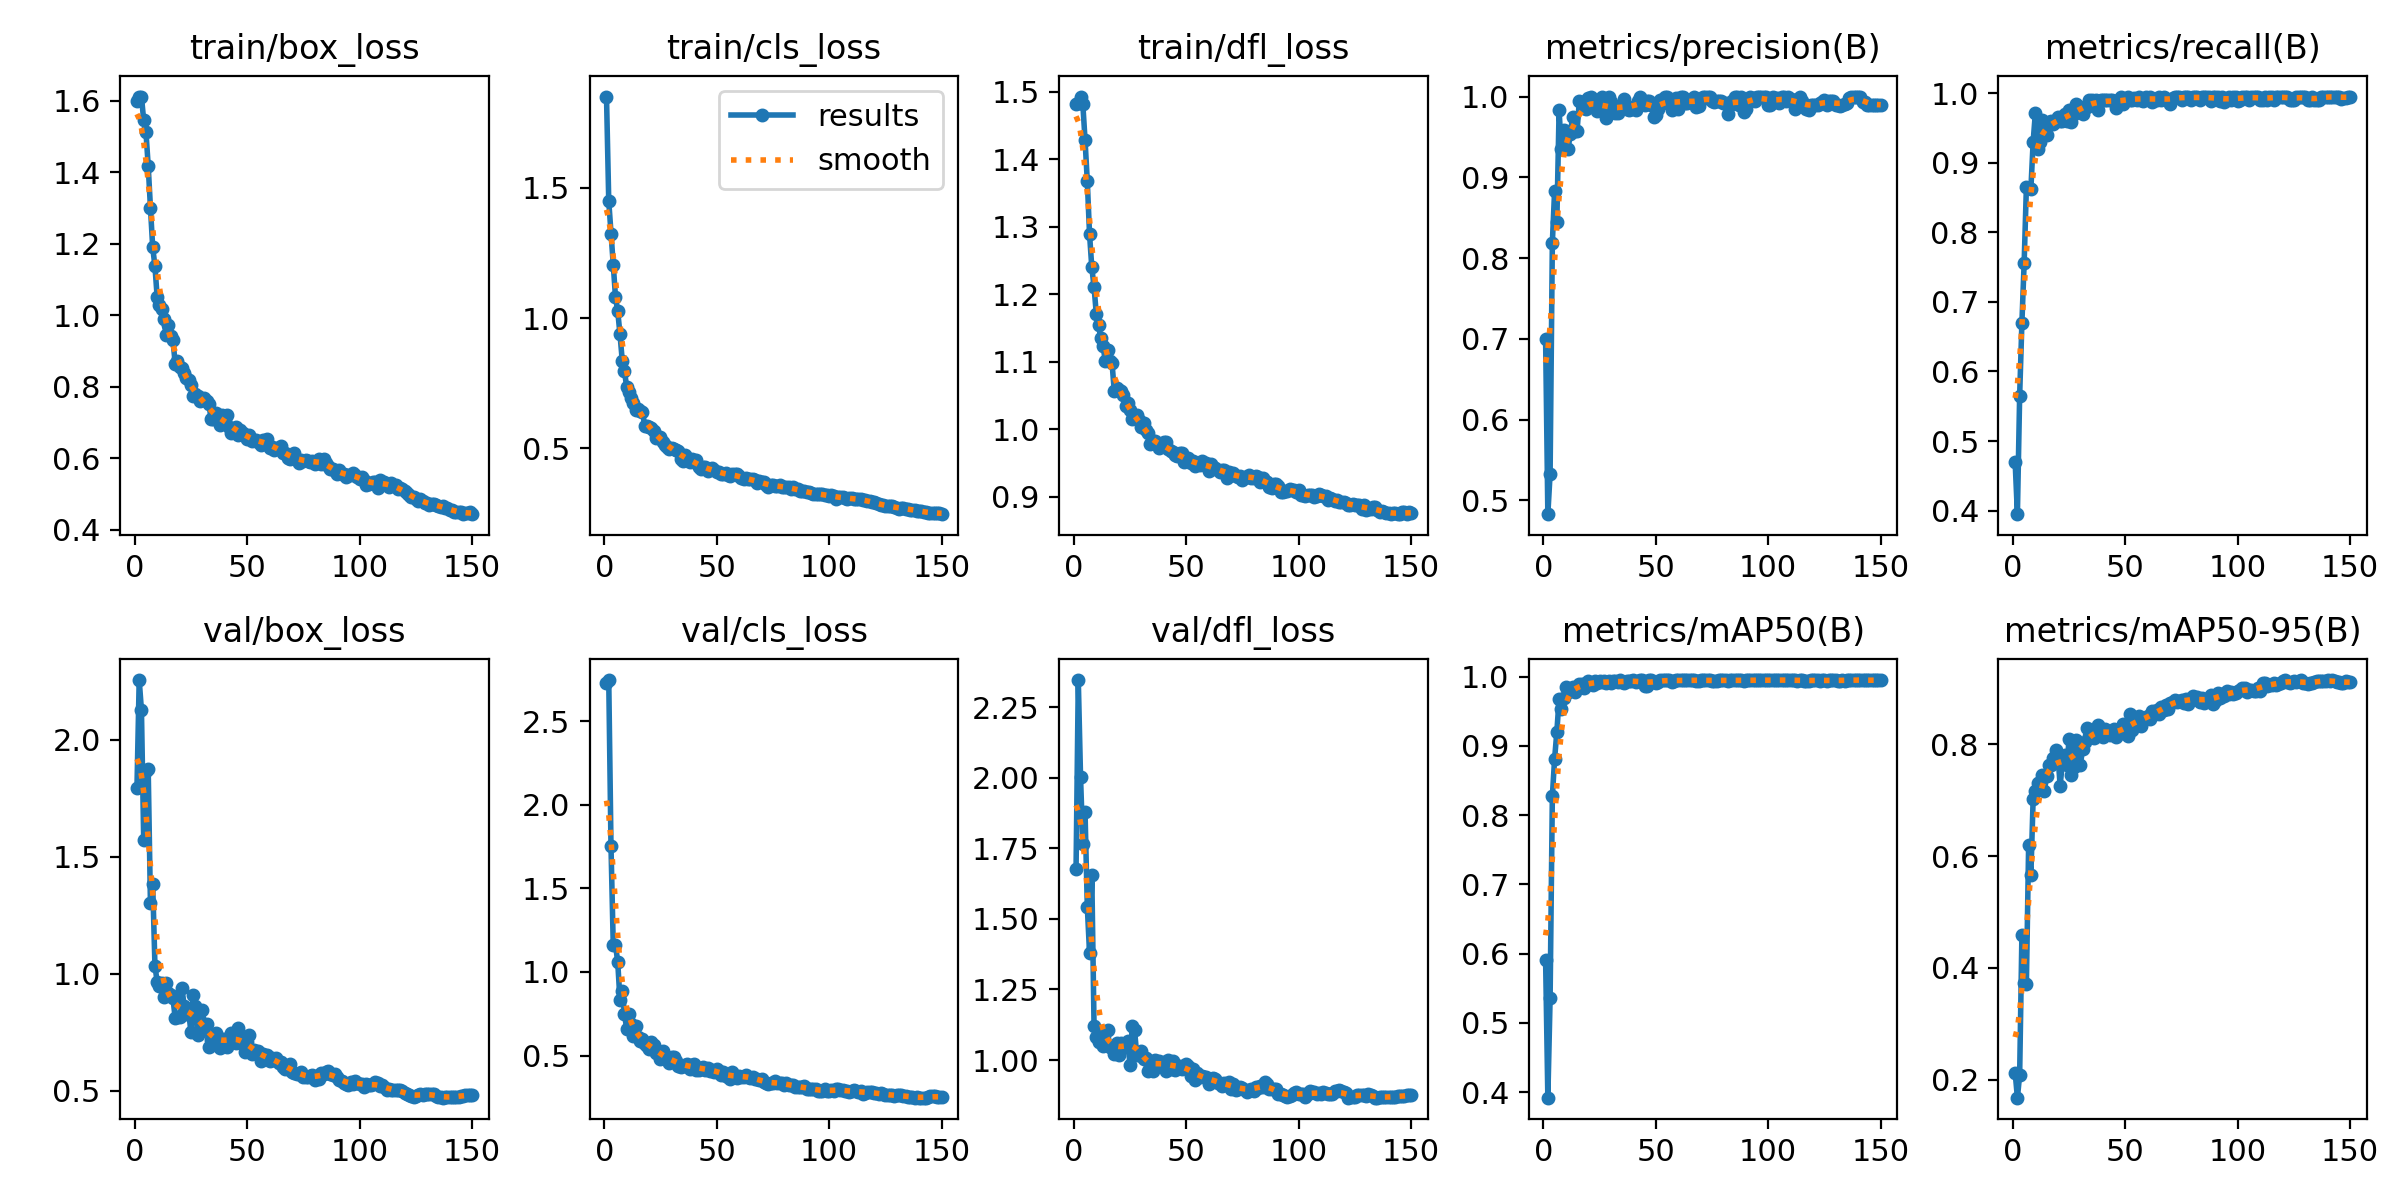

Values plotted in this chart, from the file beside it:
epoch, time, train/box_loss, train/cls_loss, train/dfl_loss, metrics/precision(B), metrics/recall(B), metrics/mAP50(B), metrics/mAP50-95(B), val/box_loss, val/cls_loss, val/dfl_loss, lr/pg0, lr/pg1, lr/pg2
1, 11.28, 1.598, 1.851, 1.482, 0.7003, 0.47, 0.5911, 0.2132, 1.792, 2.729, 1.676, 0.0006641, 0.0006641, 0.0006641
2, 20.41, 1.611, 1.449, 1.484, 0.4829, 0.395, 0.3921, 0.1682, 2.255, 2.745, 2.346, 0.001322, 0.001322, 0.001322
3, 30.69, 1.612, 1.325, 1.493, 0.533, 0.565, 0.5354, 0.2085, 2.126, 1.751, 2.002, 0.001971, 0.001971, 0.001971
4, 42.15, 1.545, 1.206, 1.482, 0.819, 0.67, 0.8271, 0.4582, 1.571, 1.161, 1.767, 0.00196, 0.00196, 0.00196
5, 52.62, 1.513, 1.081, 1.429, 0.8831, 0.7558, 0.8812, 0.3724, 1.866, 1.163, 1.878, 0.001947, 0.001947, 0.001947
6, 61.35, 1.418, 1.026, 1.367, 0.8449, 0.865, 0.9203, 0.3719, 1.876, 1.057, 1.544, 0.001934, 0.001934, 0.001934
7, 72.24, 1.301, 0.9376, 1.289, 0.9829, 0.863, 0.9677, 0.6204, 1.3, 0.8297, 1.379, 0.001921, 0.001921, 0.001921
8, 83.32, 1.19, 0.8367, 1.24, 0.9349, 0.8624, 0.9537, 0.5668, 1.385, 0.8858, 1.656, 0.001908, 0.001908, 0.001908
9, 95.68, 1.137, 0.7949, 1.211, 0.9585, 0.93, 0.9693, 0.7022, 1.035, 0.7471, 1.122, 0.001894, 0.001894, 0.001894
10, 109.4, 1.05, 0.7333, 1.171, 0.9557, 0.972, 0.9852, 0.7163, 0.9629, 0.658, 1.08, 0.001881, 0.001881, 0.001881
11, 123.2, 1.03, 0.7166, 1.154, 0.9354, 0.92, 0.9773, 0.7311, 0.9472, 0.749, 1.065, 0.001868, 0.001868, 0.001868
12, 137, 1.019, 0.6927, 1.135, 0.9538, 0.93, 0.9799, 0.7326, 0.9585, 0.6899, 1.1, 0.001855, 0.001855, 0.001855
13, 150.8, 0.9884, 0.6737, 1.123, 0.9747, 0.9617, 0.9848, 0.7449, 0.8991, 0.6167, 1.049, 0.001842, 0.001842, 0.001842
14, 164.7, 0.9441, 0.6457, 1.102, 0.957, 0.945, 0.9772, 0.7159, 0.9589, 0.675, 1.101, 0.001828, 0.001828, 0.001828
15, 178.5, 0.9718, 0.6506, 1.117, 0.9576, 0.94, 0.9841, 0.7436, 0.9155, 0.6089, 1.106, 0.001815, 0.001815, 0.001815
16, 192.3, 0.9405, 0.6441, 1.102, 0.9948, 0.9582, 0.9886, 0.7626, 0.9105, 0.5859, 1.045, 0.001802, 0.001802, 0.001802
17, 206, 0.9317, 0.6401, 1.098, 0.9937, 0.96, 0.9894, 0.7622, 0.8954, 0.5965, 1.043, 0.001789, 0.001789, 0.001789
18, 219.8, 0.8644, 0.5846, 1.056, 0.9854, 0.955, 0.9838, 0.7746, 0.81, 0.5688, 1.021, 0.001776, 0.001776, 0.001776
19, 233.5, 0.8715, 0.5836, 1.061, 0.9841, 0.96, 0.9905, 0.7904, 0.8141, 0.5547, 1.059, 0.001762, 0.001762, 0.001762
20, 247.3, 0.8556, 0.5801, 1.059, 0.998, 0.965, 0.9937, 0.7823, 0.8141, 0.5393, 1.019, 0.001749, 0.001749, 0.001749
21, 259.2, 0.8529, 0.5767, 1.056, 1, 0.9598, 0.989, 0.7257, 0.94, 0.5785, 1.062, 0.001736, 0.001736, 0.001736
22, 270.6, 0.8387, 0.5658, 1.051, 0.9921, 0.96, 0.9883, 0.7668, 0.86, 0.564, 1.055, 0.001723, 0.001723, 0.001723
23, 282, 0.8234, 0.5407, 1.035, 0.9934, 0.97, 0.9939, 0.7809, 0.829, 0.5135, 1.046, 0.00171, 0.00171, 0.00171
24, 294.9, 0.8176, 0.5427, 1.039, 0.9826, 0.96, 0.9913, 0.7623, 0.8357, 0.5288, 1.068, 0.001696, 0.001696, 0.001696
25, 308.5, 0.8038, 0.541, 1.028, 0.9846, 0.975, 0.9932, 0.8087, 0.7509, 0.4768, 0.981, 0.001683, 0.001683, 0.001683
26, 322.1, 0.7736, 0.5251, 1.015, 1, 0.9591, 0.992, 0.7449, 0.9079, 0.5262, 1.12, 0.00167, 0.00167, 0.00167
27, 335.7, 0.7805, 0.5134, 1.017, 0.9898, 0.9699, 0.993, 0.7595, 0.8605, 0.488, 1.107, 0.001657, 0.001657, 0.001657
28, 349.3, 0.774, 0.5049, 1.021, 0.9734, 0.985, 0.9901, 0.8079, 0.7372, 0.4734, 1.018, 0.001644, 0.001644, 0.001644
29, 361.9, 0.7615, 0.4964, 1.013, 0.9992, 0.975, 0.9933, 0.7941, 0.7561, 0.4537, 1.019, 0.00163, 0.00163, 0.00163
30, 373.4, 0.7625, 0.5011, 1.003, 0.9928, 0.98, 0.9905, 0.7625, 0.8448, 0.4935, 1.033, 0.001617, 0.001617, 0.001617
31, 384.8, 0.7694, 0.4965, 1.009, 0.9803, 0.97, 0.9934, 0.792, 0.7848, 0.4909, 1.005, 0.001604, 0.001604, 0.001604
32, 396.2, 0.7602, 0.4918, 0.9988, 0.98, 0.9806, 0.9935, 0.8043, 0.7827, 0.4682, 1.006, 0.001591, 0.001591, 0.001591
33, 407.5, 0.7508, 0.4887, 0.9941, 0.9801, 0.98, 0.9919, 0.8295, 0.686, 0.4354, 0.9615, 0.001578, 0.001578, 0.001578
34, 418.5, 0.7089, 0.4576, 0.9776, 0.9889, 0.99, 0.9944, 0.8139, 0.7163, 0.4332, 0.9757, 0.001564, 0.001564, 0.001564
35, 431.9, 0.7099, 0.4519, 0.9827, 0.9896, 0.99, 0.9926, 0.8257, 0.7131, 0.4374, 0.9607, 0.001551, 0.001551, 0.001551
36, 445.6, 0.7273, 0.4742, 0.9824, 0.9972, 0.985, 0.9912, 0.8104, 0.7469, 0.4415, 1.002, 0.001538, 0.001538, 0.001538
37, 459.3, 0.7128, 0.4615, 0.9778, 0.9848, 0.99, 0.9938, 0.8193, 0.7244, 0.4512, 0.9929, 0.001525, 0.001525, 0.001525
38, 471.9, 0.6941, 0.4481, 0.9727, 0.9829, 0.975, 0.9937, 0.8345, 0.6823, 0.4179, 0.9977, 0.001512, 0.001512, 0.001512
39, 483.4, 0.7216, 0.4577, 0.9761, 0.9848, 0.99, 0.9943, 0.825, 0.7192, 0.4462, 0.991, 0.001498, 0.001498, 0.001498
40, 496.3, 0.7078, 0.4455, 0.9813, 0.9875, 0.99, 0.9946, 0.8124, 0.72, 0.4489, 0.9923, 0.001485, 0.001485, 0.001485
41, 509.9, 0.7208, 0.4539, 0.9808, 0.9837, 0.99, 0.9919, 0.8276, 0.685, 0.4118, 0.9623, 0.001472, 0.001472, 0.001472
42, 523.5, 0.6877, 0.429, 0.9707, 0.9942, 0.99, 0.9942, 0.8216, 0.7201, 0.4109, 1.001, 0.001459, 0.001459, 0.001459
43, 536.3, 0.6703, 0.4189, 0.9686, 0.9993, 0.99, 0.9947, 0.8157, 0.7463, 0.4247, 0.9669, 0.001446, 0.001446, 0.001446
44, 547.2, 0.6801, 0.4258, 0.9658, 0.9938, 0.99, 0.9947, 0.8194, 0.7167, 0.4325, 0.9981, 0.001432, 0.001432, 0.001432
45, 558.9, 0.6876, 0.4279, 0.9624, 0.99, 0.9888, 0.9865, 0.8277, 0.7043, 0.4138, 0.9643, 0.001419, 0.001419, 0.001419
46, 572.5, 0.6662, 0.4134, 0.9603, 0.9949, 0.9792, 0.9857, 0.8123, 0.7686, 0.4249, 0.9784, 0.001406, 0.001406, 0.001406
47, 586.2, 0.68, 0.4203, 0.9646, 0.9943, 0.99, 0.9948, 0.8236, 0.7036, 0.4076, 0.9804, 0.001393, 0.001393, 0.001393
48, 599.8, 0.6713, 0.4218, 0.9645, 0.9891, 0.995, 0.9948, 0.8198, 0.7193, 0.4108, 0.9693, 0.00138, 0.00138, 0.00138
49, 613.4, 0.6626, 0.4152, 0.9518, 0.9752, 0.9837, 0.992, 0.8356, 0.6642, 0.4022, 0.9802, 0.001366, 0.001366, 0.001366
50, 627.1, 0.6552, 0.4087, 0.9547, 0.9776, 0.99, 0.9905, 0.8278, 0.709, 0.4197, 0.9853, 0.001353, 0.001353, 0.001353
51, 638.5, 0.6646, 0.4087, 0.9576, 0.9841, 0.995, 0.9928, 0.8139, 0.7382, 0.4096, 0.9772, 0.00134, 0.00134, 0.00134
52, 649.8, 0.6475, 0.3996, 0.9508, 0.9959, 0.99, 0.9949, 0.8547, 0.6553, 0.3825, 0.9448, 0.001327, 0.001327, 0.001327
53, 661.1, 0.6507, 0.4021, 0.9536, 0.9922, 0.99, 0.9949, 0.8248, 0.6734, 0.3993, 0.9687, 0.001314, 0.001314, 0.001314
54, 671.9, 0.6503, 0.4026, 0.9456, 1, 0.9934, 0.995, 0.8415, 0.6664, 0.3761, 0.9288, 0.0013, 0.0013, 0.0013
55, 682.7, 0.6459, 0.3948, 0.9503, 0.9997, 0.99, 0.9949, 0.8428, 0.6684, 0.3701, 0.9548, 0.001287, 0.001287, 0.001287
56, 696, 0.6372, 0.3931, 0.947, 0.995, 0.9942, 0.995, 0.8503, 0.6274, 0.3616, 0.9389, 0.001274, 0.001274, 0.001274
57, 709.5, 0.6518, 0.4008, 0.9527, 0.9832, 0.99, 0.9921, 0.8324, 0.6573, 0.404, 0.944, 0.001261, 0.001261, 0.001261
58, 720.3, 0.6485, 0.3991, 0.9468, 0.99, 0.9889, 0.9936, 0.8473, 0.6395, 0.38, 0.9404, 0.001248, 0.001248, 0.001248
59, 732.3, 0.6532, 0.4003, 0.9499, 0.9988, 0.995, 0.995, 0.8444, 0.6512, 0.3653, 0.9414, 0.001234, 0.001234, 0.001234
60, 744.6, 0.6297, 0.391, 0.938, 0.9851, 0.9919, 0.9945, 0.8508, 0.6246, 0.3794, 0.916, 0.001221, 0.001221, 0.001221
... 90 more rows
